Run: headless pygame with SDL's dummy video driver; simulated clock (each Clock.tick advances the game by its frame time, no real sleeping); random seed 0; keys injected as events and as key.get_pressed() state; no mouse input.
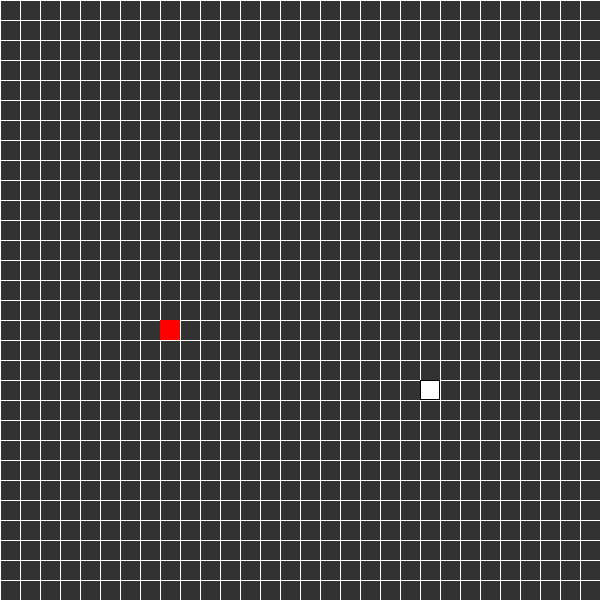
Frame 1 of 4 · flips 1–60 · no input
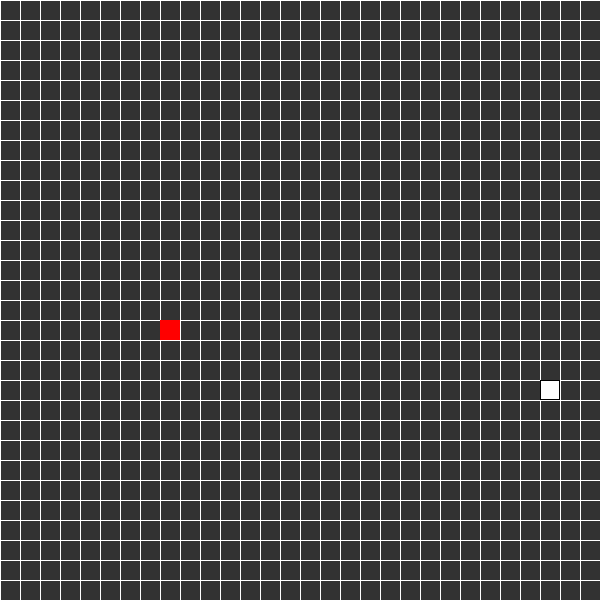
Frame 2 of 4 · flips 61–180 · tapped SPACE, RETURN · held RIGHT (→), D
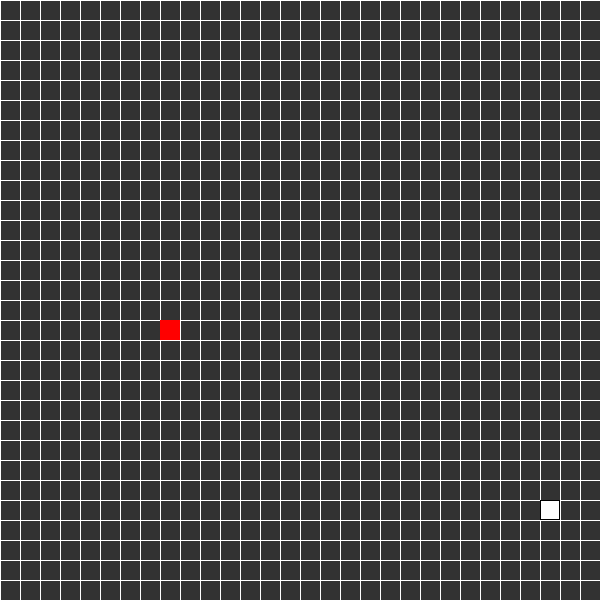
Frame 3 of 4 · flips 181–300 · held DOWN (↓), S
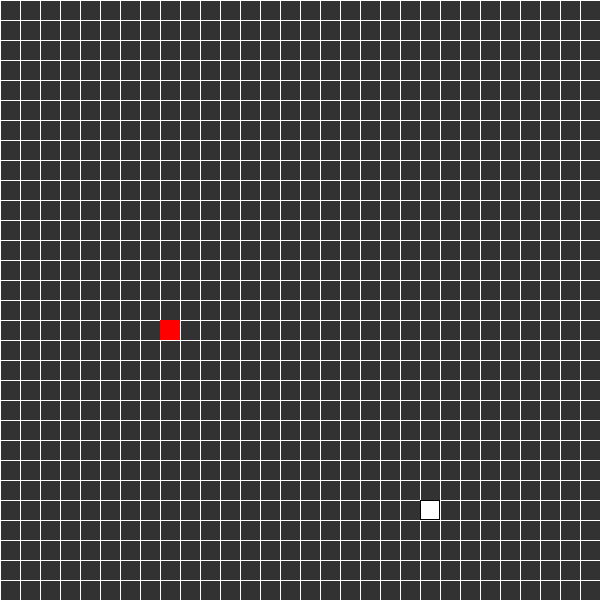
Frame 4 of 4 · flips 301–420 · held LEFT (←), A, UP (↑), W

The pygame program that drew these frames:

import pygame
import os
import random

pygame.init()
pygame.font.init()

os.environ['SDL_VIDEO_CENTERED'] = '1'
font = pygame.font.SysFont("timesnewroman", 80)

CLOCK = pygame.time.Clock()
FPS = 60
WINDOW_SIZE = (600, 600)
WINDOW = pygame.display.set_mode(WINDOW_SIZE)
GREY = (50, 50, 50)
WINDOW.fill(GREY)
pygame.display.set_caption("Snake")

WHITE = (255, 255, 255)
BLACK = (0, 0, 0)
RED = (255, 0, 0)
GAP = 20
ROWS, COL = int(WINDOW_SIZE[0] / GAP), int(WINDOW_SIZE[1] / GAP)


class Snake:
    def __init__(self, x, y, v):
        self.x = x
        self.y = y
        self.v = v
        self.ran = random.randrange(4)
        if self.ran == 0:
            self.v_x = v
            self.v_y = 0
        elif self.ran == 1:
            self.v_x = -v
            self.v_y = 0
        elif self.ran == 2:
            self.v_y = v
            self.v_x = 0
        else:
            self.v_y = -v
            self.v_x = 0
        self.height = GAP
        self.width = GAP
        self.move_counter = 0
        self.tail = [[]]
        self.total = 0

    def move(self):
        keys_pressed = pygame.key.get_pressed()

        if keys_pressed[pygame.K_a] and self.v_x != self.v:
            self.v_x = -self.v
            self.v_y = 0
        elif keys_pressed[pygame.K_d] and self.v_x != -self.v:
            self.v_x = self.v
            self.v_y = 0
        elif keys_pressed[pygame.K_w] and self.v_y != self.v:
            self.v_y = -self.v
            self.v_x = 0
        elif keys_pressed[pygame.K_s] and self.v_y != -self.v:
            self.v_y = self.v
            self.v_x = 0

        # tail

        if self.move_counter == 10:
            self.move_counter = 0

        self.tail[self.total] = self.x, self.y
        if self.total > 0 and self.move_counter == 0:
            for i in range(self.total):
                print(1)
                self.tail[i] = self.tail[i + 1]

        if self.move_counter == 0:
            self.x += self.v_x
            self.y += self.v_y

        self.move_counter += 1

    def draw(self):
        pygame.draw.rect(WINDOW, WHITE, (self.x, self.y, self.width, self.height))
        pygame.draw.rect(WINDOW, BLACK, (self.x, self.y, self.width, self.height), 1)
        if self.total > 0:
            for i in range(self.total):
                pygame.draw.rect(WINDOW, WHITE, (self.tail[i][0], self.tail[i][1], GAP, GAP))
                pygame.draw.rect(WINDOW, BLACK, (self.tail[i][0], self.tail[i][1], GAP, GAP), 1)

    def get_pos(self):
        s_col, s_row = int(self.x / GAP), int(self.y / GAP)
        return s_col, s_row

    def check(self, food):
        # collision
        col, row = self.get_pos()
        if col == int(WINDOW_SIZE[0] / GAP) or col - 1 == -2 \
                or row == int(WINDOW_SIZE[1] / GAP) or row - 1 == -2:
            # reposition snake for game over screen for being able to see
            if self.x > 0 and 0 < self.y < WINDOW_SIZE[1]:
                self.x = WINDOW_SIZE[0] - GAP
            elif self.x < 0 and 0 < self.y < WINDOW_SIZE[1]:
                self.x = 0
            elif self.y > 0 and 0 < self.x < WINDOW_SIZE[0]:
                self.y = WINDOW_SIZE[1] - GAP
            else:
                self.y = 0

            self.game_over(food)

        for i in range(self.total):
            if self.tail[i][0] == self.x and self.tail[i][1] == self.y:
                self.game_over(food)
                break

    def game_over(self, food):
        food.draw()
        self.draw()
        text = font.render("GAME OVER", 1, RED)
        WINDOW.blit(text, (int(WINDOW_SIZE[0] / 2 - text.get_width() / 2), 200))
        pygame.display.update()
        pygame.time.delay(2000)
        for event in pygame.event.get():
            if event.type == pygame.QUIT:
                pygame.quit()
                quit()
        # relocate
        self.total = 0
        self.tail = [[]]
        self.x = random.randrange(6, COL - 5) * GAP
        self.y = random.randrange(6, ROWS - 5) * GAP
        food.spawn()


class Food:
    def __init__(self):
        self.x = None
        self.y = None

    def spawn(self):
        self.x = random.randrange(COL) * GAP
        self.y = random.randrange(ROWS) * GAP

    def draw(self):
        pygame.draw.rect(WINDOW, RED, (self.x, self.y, GAP, GAP))

    def get_pos(self):
        f_col, f_row = int(self.x / GAP), int(self.y / GAP)
        return f_col, f_row


def eat(snake, food):
    if snake.get_pos() == food.get_pos():
        food.spawn()
        snake.total += 1
        snake.tail.append([snake.x, snake.y])


def make_grid():
    grid = list()
    for i in range(ROWS):
        for j in range(COL):
            grid.append(pygame.draw.rect(WINDOW, GREY, (i * GAP, j * GAP, GAP, GAP)))

    for i in range(ROWS):
        pygame.draw.line(WINDOW, WHITE, (0, i * GAP), (WINDOW_SIZE[0], i * GAP))  # horizontal
        for j in range(COL):
            pygame.draw.line(WINDOW, WHITE, (j * GAP, 0), (j * GAP, WINDOW_SIZE[0]))  # vertical


def draw(snake, food):
    WINDOW.fill(GREY)
    make_grid()
    eat(snake, food)
    snake.check(food)
    snake.move()
    food.draw()
    snake.draw()
    pygame.display.update()


def main():
    run = True
    x_snake = random.randrange(6, COL - 5) * GAP
    y_snake = random.randrange(6, ROWS - 5) * GAP
    snake = Snake(x_snake, y_snake, GAP)
    food = Food()
    food.spawn()
    make_grid()

    while run:
        CLOCK.tick(FPS)

        for event in pygame.event.get():
            if event.type == pygame.QUIT:
                pygame.quit()
                quit()

        draw(snake, food)
        pygame.display.update()


main()
